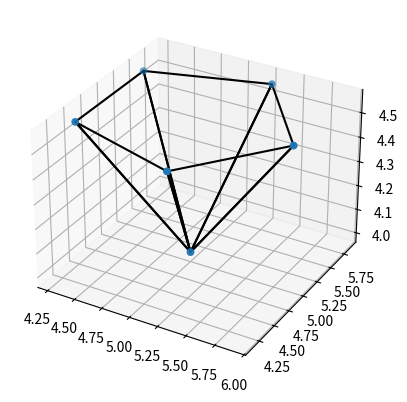

This figure's Python source:
import numpy as np
import matplotlib.pyplot as plt
from mpl_toolkits import mplot3d


class Icosphere:
    def upper_vertex(self, i):
        return self.octahedron_vertex(self.r, self.alpha, i)

    def lower_vertex(self, i):
        return self.octahedron_vertex(self.r, -self.alpha, i)

    @staticmethod
    def octahedron_vertex(r, alpha, i):
        x = r * np.cos(alpha) * np.cos(np.radians(72) * i)
        y = r * np.cos(alpha) * np.sin(np.radians(72) * i)
        z = r * np.sin(alpha)
        return x, y, z

    def __init__(self, r, x=0, y=0, z=0):
        self.xc = x
        self.yc = y
        self.zc = z
        self.r = r
        self.alpha = np.arctan(0.5)

        self.triangle_coords = np.array([])
        self.triangle_normals = np.array([])

        self.create()

    def create(self):
        self.triangle_coords = []

        n = [0, 0, self.r]  # north pole
        s = [0, 0, -self.r]  # south pole

        # Start from top - 5 triangles
        for i in range(5):
            vertex2 = self.upper_vertex(i)
            vertex3 = self.upper_vertex(i + 1)
            self.triangle_coords.append([n, vertex2, vertex3])

        # Middle part - 10 triangles
        for i in range(5):
            # --> 2 triangles per iteration
            vertex1 = self.upper_vertex(i)
            vertex2 = self.lower_vertex(i)
            vertex3 = self.lower_vertex(i+1)
            self.triangle_coords.append([vertex1, vertex2, vertex3])

            vertex1 = self.upper_vertex(i)
            vertex2 = self.upper_vertex(i+1)
            vertex3 = self.lower_vertex(i+1)
            self.triangle_coords.append([vertex1, vertex3, vertex2])

        # Lower part - 5 triangles
        for i in range(5):
            vertex2 = self.lower_vertex(i)
            vertex3 = self.lower_vertex(i+1)
            self.triangle_coords.append([s, vertex3, vertex2])

        self.triangle_coords = np.array(self.triangle_coords)
        self.triangle_normals = np.array(self.triangle_coords)
        self.triangle_coords[:, :, 0] += self.xc
        self.triangle_coords[:, :, 1] += self.yc
        self.triangle_coords[:, :, 2] += self.zc

    @staticmethod
    def v3_length(v3):
        return np.sqrt(v3[0] ** 2 + v3[1] ** 2 + v3[2] ** 2)

    def subDivide(self):
        self.triangle_coords[:, :, 0] -= self.xc
        self.triangle_coords[:, :, 1] -= self.yc
        self.triangle_coords[:, :, 2] -= self.zc

        subdivided_triangles = []
        for triangle_idx, triangle in enumerate(self.triangle_coords):
            print(triangle_idx)
            new_vertices = np.zeros((3, 3))
            new_vertices[0] = (triangle[0] + triangle[1]) / 2
            new_vertices[0] *= self.r / self.v3_length(new_vertices[0])

            new_vertices[1] = (triangle[1] + triangle[2]) / 2
            new_vertices[1] *= self.r / self.v3_length(new_vertices[1])

            new_vertices[2] = (triangle[2] + triangle[0]) / 2
            new_vertices[2] *= self.r / self.v3_length(new_vertices[2])

            new_triangle1 = [new_vertices[0], new_vertices[1], new_vertices[2]]
            new_triangle2 = [triangle[0], new_vertices[0], new_vertices[2]]
            new_triangle3 = [triangle[1], new_vertices[1], new_vertices[0]]
            new_triangle4 = [triangle[2], new_vertices[2], new_vertices[1]]
            subdivided_triangles.append(new_triangle1)
            subdivided_triangles.append(new_triangle2)
            subdivided_triangles.append(new_triangle3)
            subdivided_triangles.append(new_triangle4)

        self.triangle_coords = np.array(subdivided_triangles)
        self.triangle_normals = np.array(subdivided_triangles)
        self.triangle_coords[:, :, 0] += self.xc
        self.triangle_coords[:, :, 1] += self.yc
        self.triangle_coords[:, :, 2] += self.zc

    def get_coords(self):
        return self.triangle_coords

    def get_normals(self):
        return self.triangle_normals


if __name__ == "__main__":
    icosphere = Icosphere(1.0, 5, 5, 5)
    # icosphere.subDivide()
    # icosphere.subDivide()

    fig = plt.figure()
    ax = fig.add_subplot(111, projection='3d')

    coords = icosphere.get_coords()
    coords = coords[15:20]
    for triangle_idx, triangle in enumerate(coords):
        ax.plot(
            [triangle[0, 0], triangle[1, 0]],
            [triangle[0, 1], triangle[1, 1]],
            [triangle[0, 2], triangle[1, 2]], color='black'
        )

        ax.plot(
            [triangle[1, 0], triangle[2, 0]],
            [triangle[1, 1], triangle[2, 1]],
            [triangle[1, 2], triangle[2, 2]], color='black'
        )

        ax.plot(
            [triangle[2, 0], triangle[0, 0]],
            [triangle[2, 1], triangle[0, 1]],
            [triangle[2, 2], triangle[0, 2]], color='black'
        )

    ax.scatter(coords[:, :, 0], coords[:, :, 1], coords[:, :, 2])
    plt.show()
